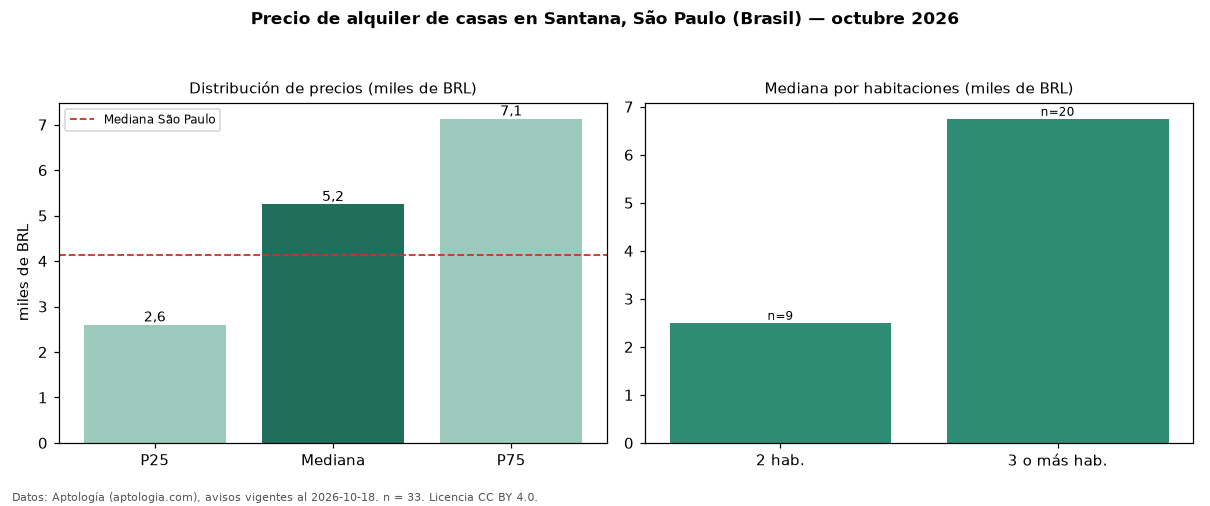

Source data for this figure (header and first rows):
seccion, metrica, valor, moneda, n
precio, p25, 2600, BRL, 33
precio, mediana, 5250, BRL, 33
precio, p75, 7130, BRL, 33
precio, minimo, 1400, BRL, 33
precio, maximo, 18750, BRL, 33
m2, mediana_precio_m2, 30.77, BRL, 30
m2, area_mediana_m2, 200.0, m2, 30
banos, mediana_banos, 3.0, , 
habitaciones, 2, 2500, BRL, 9
habitaciones, 3+, 6750, BRL, 20
ciudad, mediana_ciudad_referencia, 4140, BRL, 
ciudad, mediana_m2_ciudad, 30.0, BRL, 
fuente, fecha_datos, 2026-10-18, , 
fuente, atribucion, https://www.aptologia.com/br/aluguel/sao…, , 
fuente, licencia, CC BY 4.0, , 
